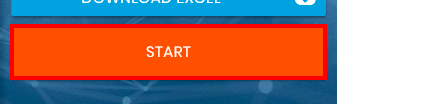
Workflow: PropertyExplorer

Step 1: Find Start Button on the button in window 'Rpa Challenge'
